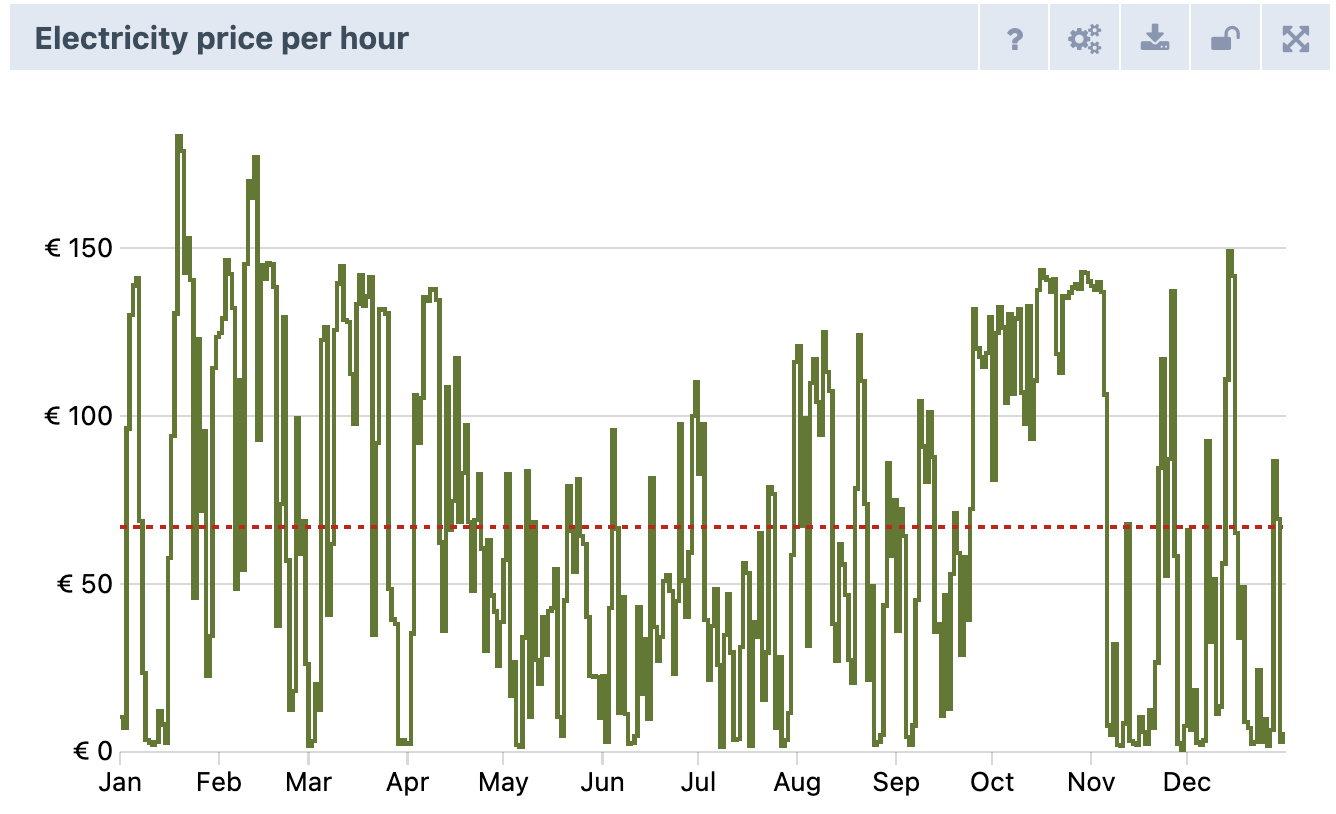

Values plotted in this chart, from the file beside it:
Time, Price (Euros)
2030-01-01 00:00, 5.624
2030-01-01 01:00, 5.624
2030-01-01 02:00, 5.634
2030-01-01 03:00, 5.624
2030-01-01 04:00, 5.634
2030-01-01 05:00, 15.0
2030-01-01 06:00, 21.0
2030-01-01 07:00, 21.0
2030-01-01 08:00, 15.0
2030-01-01 09:00, 5.634
2030-01-01 10:00, 0.0
2030-01-01 11:00, 15.0
2030-01-01 12:00, 5.634
2030-01-01 13:00, 0.0
2030-01-01 14:00, 15.0
2030-01-01 15:00, 5.634
2030-01-01 16:00, 15.0
2030-01-01 17:00, 15.0
2030-01-01 18:00, 15.0
2030-01-01 19:00, 15.0
2030-01-01 20:00, 5.634
2030-01-01 21:00, 21.0
2030-01-01 22:00, 15.0
2030-01-01 23:00, 0.0
2030-01-02 00:00, 0.0
2030-01-02 01:00, 0.0
2030-01-02 02:00, 0.0
2030-01-02 03:00, 0.0
2030-01-02 04:00, 0.0
2030-01-02 05:00, 0.0
2030-01-02 06:00, 0.0
2030-01-02 07:00, 21.0
2030-01-02 08:00, 5.624
2030-01-02 09:00, 5.624
2030-01-02 10:00, 0.0
2030-01-02 11:00, 15.0
2030-01-02 12:00, 0.0
2030-01-02 13:00, 15.0
2030-01-02 14:00, 21.0
2030-01-02 15:00, 21.0
2030-01-02 16:00, 5.624
2030-01-02 17:00, 5.634
2030-01-02 18:00, 5.634
2030-01-02 19:00, 5.634
2030-01-02 20:00, 5.624
2030-01-02 21:00, 21.0
2030-01-02 22:00, 15.0
2030-01-02 23:00, 5.634
2030-01-03 00:00, 0.0
2030-01-03 01:00, 15.0
2030-01-03 02:00, 21.0
2030-01-03 03:00, 15.0
2030-01-03 04:00, 21.0
2030-01-03 05:00, 21.0
2030-01-03 06:00, 150
2030-01-03 07:00, 150
2030-01-03 08:00, 150
2030-01-03 09:00, 25.0
2030-01-03 10:00, 25.0
2030-01-03 11:00, 150
... 8,700 more rows
